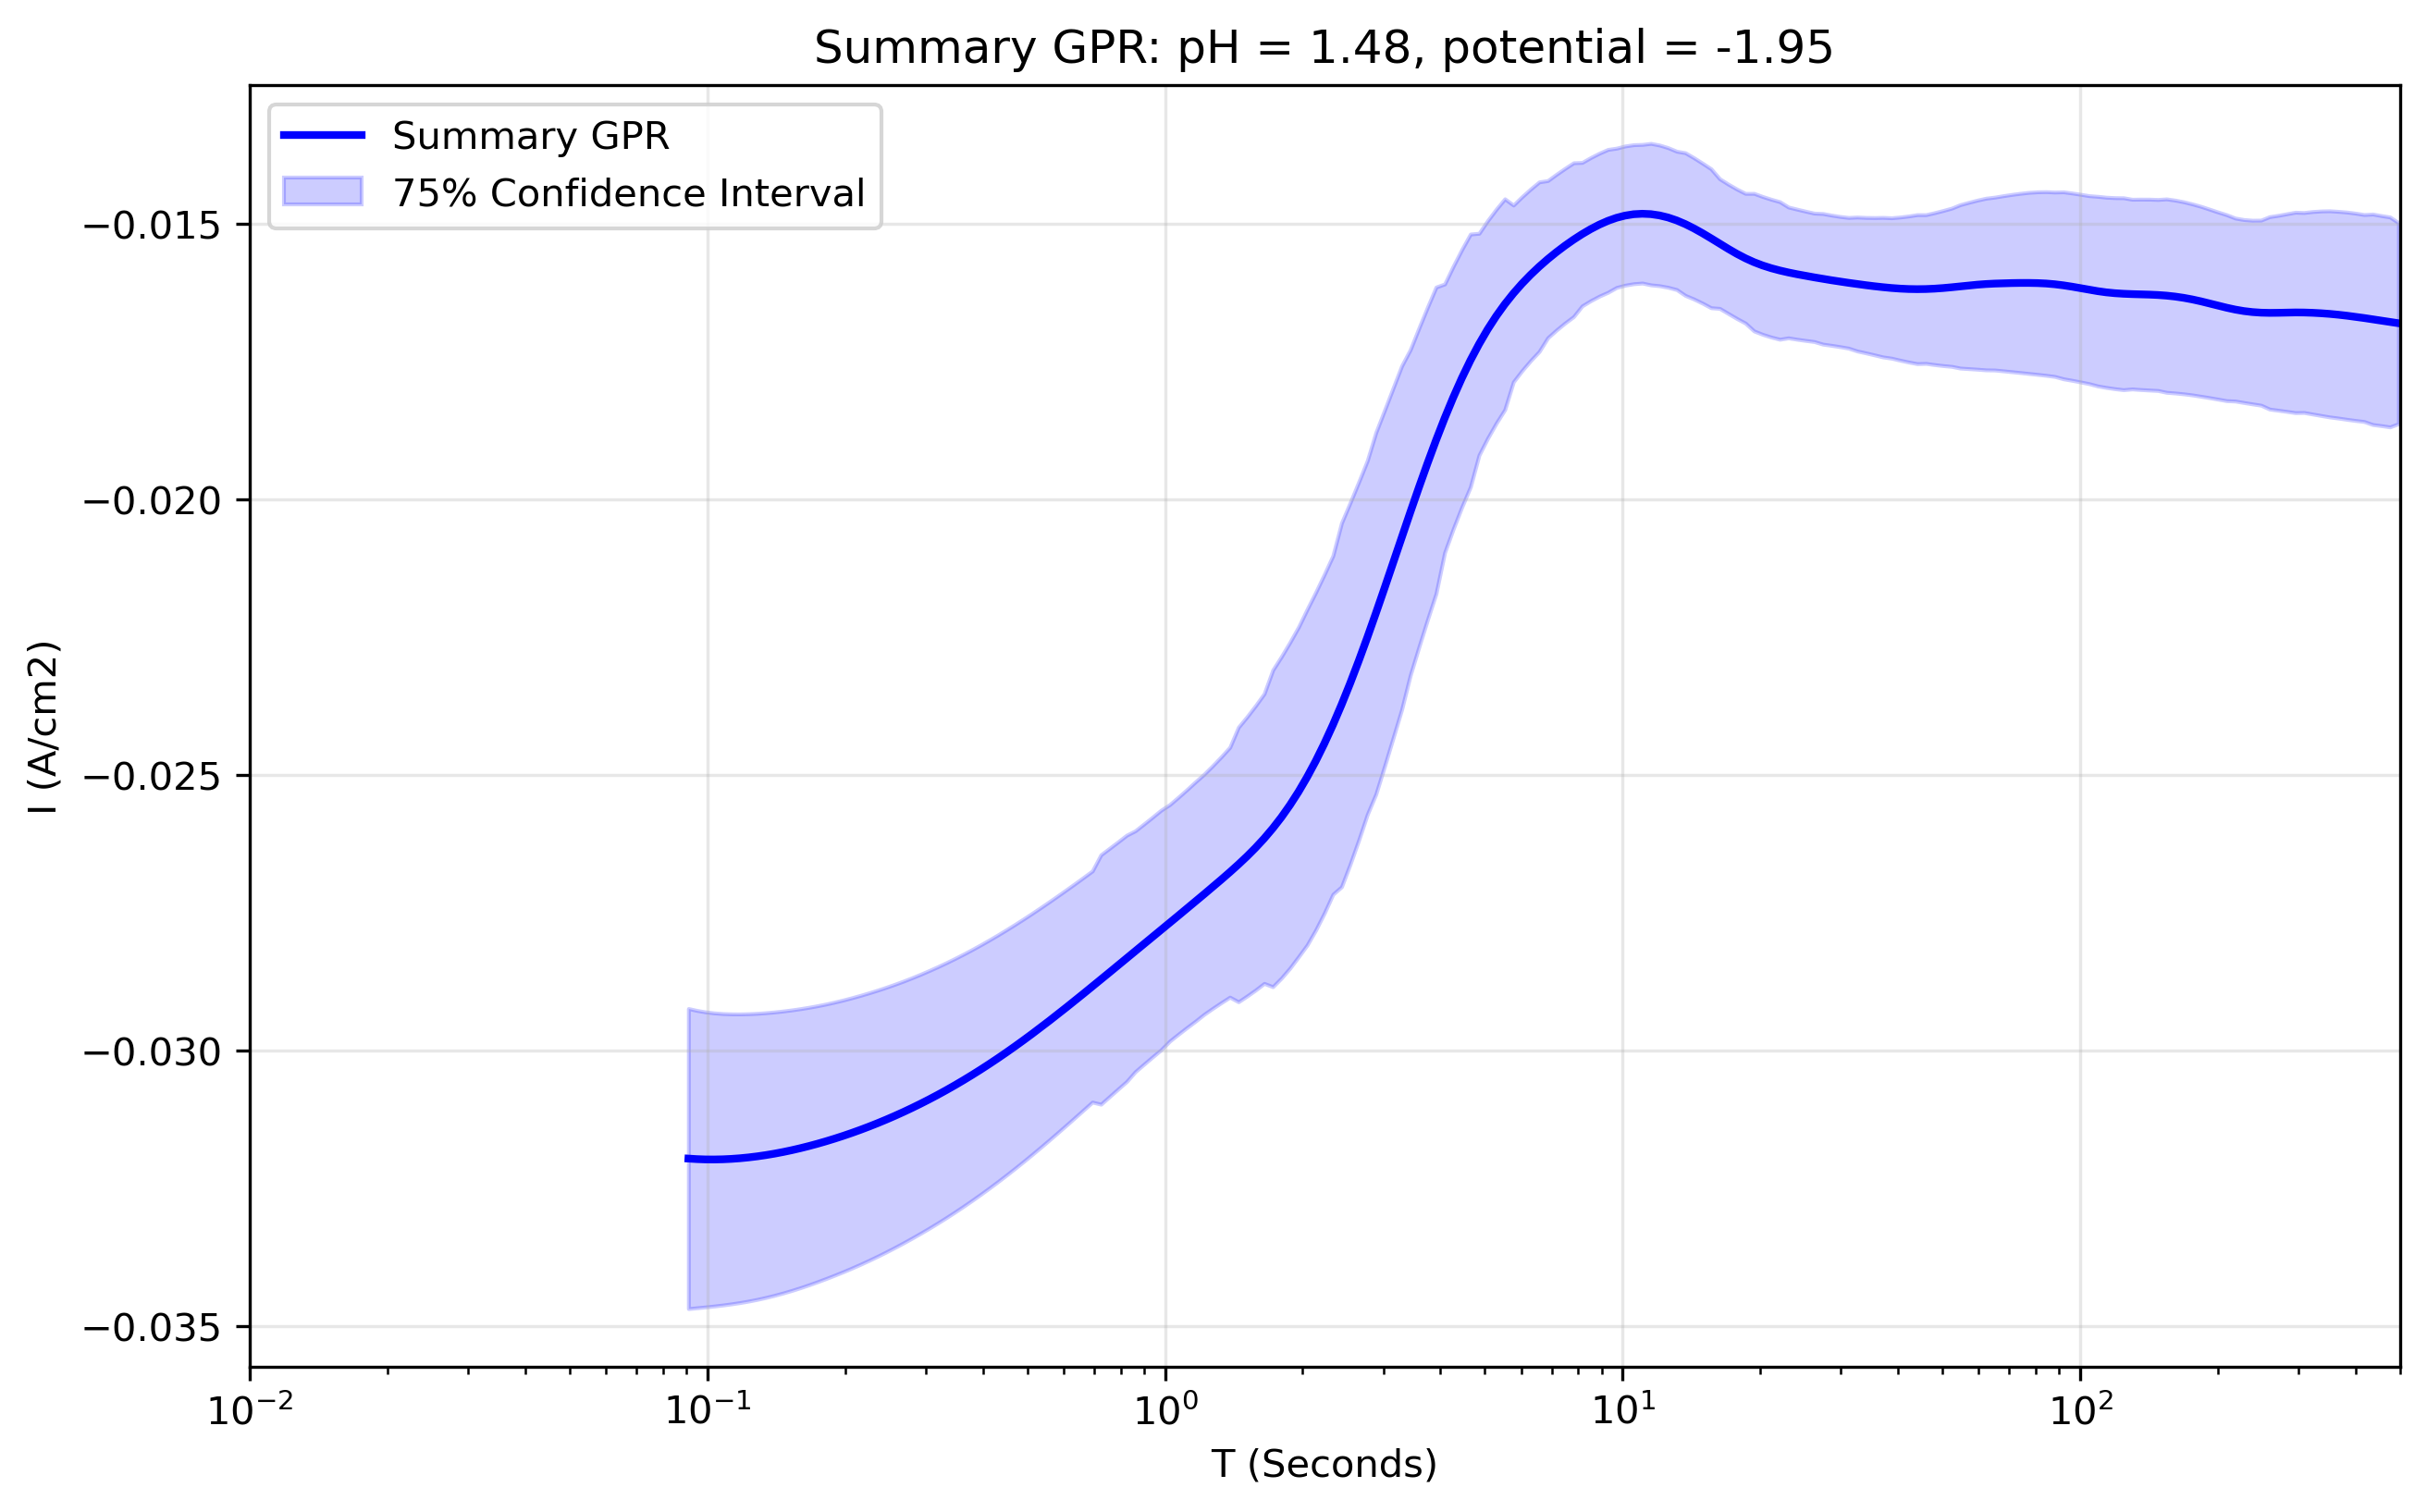

The table this chart was drawn from, first rows:
x_transformed, x_real, y_real, y_normalised, Std_real, Upper_CI_real, Lower_CI_real, Std_normalised, Upper_CI_normalised, Lower_CI_normalised, Operator_mean_real, Operator_upper_real, Operator_lower_real, Operator_std_real, Operator_weight_mean, Operator_weight_min, Operator_weight_max, Operator_iterations, Operator_between_variance_norm, Operator_within_variance_norm, Operator_within_variance_real, FGPR_mean_real, FGPR_mean_normalised, FGPR_upper_real
-1.1, 0.07943, -0.03184, 1.936, 0.03246, 0.005509, -0.06918, 1.968, 2.232, -2.295, , , , , , , , , , , , , , 
-1.079, 0.08329, -0.03197, 1.944, 0.0326, 0.005532, -0.06947, 1.976, 2.241, -2.305, , , , , , , , , , , , , , 
-1.059, 0.08734, -0.03208, 1.951, 0.03271, 0.005551, -0.06971, 1.983, 2.249, -2.313, , , , , , , , , , , , , , 
-1.038, 0.09158, -0.03216, 1.956, 0.03279, 0.005565, -0.06988, 1.988, 2.254, -2.319, , , , , , , , , , , , , , 
-1.018, 0.09603, -0.03221, 1.959, 0.03285, 0.005575, -0.07, 1.991, 2.258, -2.323, , , , , , , , , , , , , , 
-0.997, 0.1007, -0.03224, 1.961, 0.03288, 0.00558, -0.07007, 1.993, 2.26, -2.325, , , , , , , , , , , , , , 
-0.9764, 0.1056, -0.03225, 1.961, 0.03289, 0.005581, -0.07008, 1.993, 2.261, -2.325, , , , , , , , , , , , , , 
-0.9558, 0.1107, -0.03224, 1.96, 0.03288, 0.005579, -0.07006, 1.993, 2.26, -2.325, , , , , , , , , , , , , , 
-0.9352, 0.1161, -0.03221, 1.959, 0.03285, 0.005574, -0.07, 1.991, 2.258, -2.323, , , , , , , , , , , , , , 
-0.9146, 0.1217, -0.03217, 1.956, 0.03281, 0.005567, -0.06991, 1.988, 2.255, -2.32, , , , , , , , , , , , , , 
-0.894, 0.1277, -0.03212, 1.953, 0.03275, 0.005558, -0.0698, 1.985, 2.252, -2.316, , , , , , , , , , , , , , 
-0.8734, 0.1339, -0.03206, 1.949, 0.03269, 0.005548, -0.06966, 1.981, 2.247, -2.311, , , , , , , , , , , , , , 
-0.8528, 0.1404, -0.03199, 1.945, 0.03262, 0.005536, -0.06952, 1.977, 2.243, -2.307, , , , , , , , , , , , , , 
-0.8322, 0.1472, -0.03192, 1.941, 0.03255, 0.005524, -0.06936, 1.973, 2.238, -2.302, , , , , , , , , , , , , , 
-0.8116, 0.1543, -0.03185, 1.937, 0.03247, 0.005511, -0.0692, 1.968, 2.232, -2.296, , , , , , , , , , , , , , 
-0.791, 0.1618, -0.03177, 1.932, 0.0324, 0.005498, -0.06904, 1.964, 2.227, -2.291, , , , , , , , , , , , , , 
-0.7704, 0.1697, -0.0317, 1.928, 0.03232, 0.005485, -0.06888, 1.959, 2.222, -2.286, , , , , , , , , , , , , , 
-0.7497, 0.1779, -0.03163, 1.923, 0.03225, 0.005473, -0.06873, 1.955, 2.217, -2.28, , , , , , , , , , , , , , 
-0.7291, 0.1866, -0.03156, 1.919, 0.03218, 0.005462, -0.06858, 1.951, 2.213, -2.276, , , , , , , , , , , , , , 
-0.7085, 0.1956, -0.0315, 1.915, 0.03212, 0.005451, -0.06845, 1.947, 2.208, -2.271, , , , , , , , , , , , , , 
-0.6879, 0.2051, -0.03144, 1.912, 0.03206, 0.005441, -0.06832, 1.943, 2.204, -2.267, , , , , , , , , , , , , , 
-0.6673, 0.2151, -0.03138, 1.908, 0.032, 0.005431, -0.0682, 1.94, 2.2, -2.263, , , , , , , , , , , , , , 
-0.6467, 0.2256, -0.03133, 1.905, 0.03195, 0.005421, -0.06808, 1.936, 2.196, -2.259, , , , , , , , , , , , , , 
-0.6261, 0.2365, -0.03127, 1.902, 0.03189, 0.005412, -0.06796, 1.933, 2.192, -2.255, , , , , , , , , , , , , , 
-0.6055, 0.248, -0.03122, 1.898, 0.03183, 0.005402, -0.06783, 1.929, 2.188, -2.251, , , , , , , , , , , , , , 
-0.5849, 0.2601, -0.03116, 1.895, 0.03177, 0.005392, -0.06771, 1.926, 2.184, -2.246, , , , , , , , , , , , , , 
-0.5643, 0.2727, -0.03109, 1.891, 0.03171, 0.005381, -0.06757, 1.922, 2.18, -2.242, , , , , , , , , , , , , , 
-0.5437, 0.2859, -0.03103, 1.887, 0.03164, 0.005369, -0.06742, 1.918, 2.175, -2.237, , , , , , , , , , , , , , 
-0.5231, 0.2998, -0.03095, 1.882, 0.03156, 0.005356, -0.06726, 1.913, 2.17, -2.232, , , , , , , , , , , , , , 
-0.5025, 0.3144, -0.03087, 1.877, 0.03148, 0.005342, -0.06708, 1.908, 2.164, -2.226, , , , , , , , , , , , , , 
-0.4819, 0.3297, -0.03079, 1.872, 0.03139, 0.005327, -0.0669, 1.903, 2.158, -2.22, , , , , , , , , , , , , , 
-0.4613, 0.3457, -0.0307, 1.867, 0.0313, 0.005312, -0.06671, 1.897, 2.152, -2.213, , , , , , , , , , , , , , 
-0.4407, 0.3625, -0.0306, 1.861, 0.03121, 0.005296, -0.0665, 1.892, 2.145, -2.207, , , , , , , , , , , , , , 
-0.4201, 0.3801, -0.0305, 1.855, 0.0311, 0.005278, -0.06628, 1.885, 2.138, -2.199, , , , , , , , , , , , , , 
-0.3995, 0.3986, -0.0304, 1.848, 0.031, 0.00526, -0.06606, 1.879, 2.131, -2.192, , , , , , , , , , , , , , 
-0.3789, 0.4179, -0.03029, 1.842, 0.03089, 0.005241, -0.06582, 1.872, 2.123, -2.184, , , , , , , , , , , , , , 
-0.3583, 0.4382, -0.03017, 1.835, 0.03077, 0.005221, -0.06557, 1.865, 2.115, -2.176, , , , , , , , , , , , , , 
-0.3377, 0.4595, -0.03006, 1.828, 0.03065, 0.005201, -0.06531, 1.858, 2.107, -2.167, , , , , , , , , , , , , , 
-0.3171, 0.4819, -0.02993, 1.82, 0.03052, 0.00518, -0.06504, 1.85, 2.098, -2.158, , , , , , , , , , , , , , 
-0.2965, 0.5053, -0.0298, 1.812, 0.03039, 0.005157, -0.06476, 1.842, 2.089, -2.149, , , , , , , , , , , , , , 
-0.2759, 0.5298, -0.02967, 1.804, 0.03025, 0.005134, -0.06447, 1.834, 2.08, -2.139, , , , , , , , , , , , , , 
-0.2553, 0.5556, -0.02953, 1.795, 0.03011, 0.005109, -0.06416, 1.825, 2.07, -2.129, , , , , , , , , , , , , , 
-0.2347, 0.5825, -0.02938, 1.786, 0.02995, 0.005083, -0.06383, 1.816, 2.059, -2.118, , , , , , , , , , , , , , 
-0.2141, 0.6108, -0.02922, 1.777, 0.0298, 0.005057, -0.0635, 1.806, 2.049, -2.107, , , , , , , , , , , , , , 
-0.1935, 0.6405, -0.02907, 1.768, 0.02964, 0.00503, -0.06317, 1.797, 2.038, -2.096, , , , , , , , , , , , , , 
-0.1729, 0.6716, -0.02892, 1.758, 0.02949, 0.005004, -0.06284, 1.787, 2.027, -2.085, , , , , , , , , , , , , , 
-0.1523, 0.7043, -0.02877, 1.749, 0.02934, 0.004978, -0.06251, 1.778, 2.017, -2.074, , , , , , , , , , , , , , 
-0.1317, 0.7385, -0.02862, 1.741, 0.02919, 0.004953, -0.0622, 1.769, 2.007, -2.064, , , , , , , , , , , , , , 
-0.1111, 0.7744, -0.02849, 1.732, 0.02905, 0.004929, -0.0619, 1.761, 1.997, -2.054, , , , , , , , , , , , , , 
-0.09045, 0.812, -0.02835, 1.724, 0.02891, 0.004906, -0.0616, 1.752, 1.987, -2.044, , , , , , , , , , , , , , 
-0.06985, 0.8514, -0.02822, 1.716, 0.02877, 0.004883, -0.06131, 1.744, 1.978, -2.034, , , , , , , , , , , , , , 
-0.04925, 0.8928, -0.02809, 1.708, 0.02864, 0.00486, -0.06103, 1.736, 1.969, -2.025, , , , , , , , , , , , , , 
-0.02864, 0.9362, -0.02797, 1.701, 0.02852, 0.00484, -0.06077, 1.729, 1.961, -2.016, , , , , , , , , , , , , , 
-0.00804, 0.9817, -0.02785, 1.694, 0.0284, 0.004819, -0.06052, 1.721, 1.952, -2.008, , , , , , , , , , , , , , 
0.01256, 1.029, -0.02773, 1.686, 0.02827, 0.004798, -0.06025, 1.714, 1.944, -1.999, , , , , , , , , , , , , , 
0.03317, 1.079, -0.02757, 1.677, 0.02812, 0.004771, -0.05992, 1.704, 1.933, -1.988, , , , , , , , , , , , , , 
0.05377, 1.132, -0.02736, 1.664, 0.0279, 0.004734, -0.05945, 1.691, 1.918, -1.973, , , , , , , , , , , , , , 
0.07437, 1.187, -0.02711, 1.648, 0.02764, 0.004691, -0.0589, 1.675, 1.9, -1.954, , , , , , , , , , , , , , 
0.09497, 1.244, -0.02685, 1.633, 0.02738, 0.004647, -0.05836, 1.66, 1.883, -1.936, , , , , , , , , , , , , , 
0.1156, 1.305, -0.02665, 1.62, 0.02717, 0.004611, -0.0579, 1.647, 1.868, -1.921, , , , , , , , , , , , , , 
... 140 more rows
